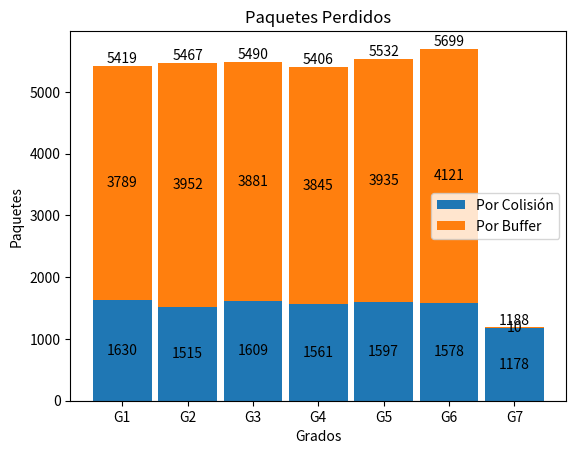

The matplotlib source for this figure:
########## SIMULACIÓN DE EVENTOS DISCRETOS ##########
## al finalizar le programa, eliminar los print() que solo sirvieron para depuración ##
import random
import math
import numpy as np
import matplotlib.pyplot as plt

## DECLARACIÓN DE VALORES ###
DIFS = 10e-3
SIFS = 5e-3
durRTS = 11e-3
durCTS = 11e-3
durACK = 11e-3
durDATA = 43e-3
sigma = 1e-3 #tamaño de miniranuras
H = 7 #grados
paquetes_descartados_buffer = [0 for h in range(H)] #paquetes descartados por grado
paquetes_descartados_colision = [0 for h in range(H)] #paquetes descartados por grado
paquetes_generados = [0 for h in range(H)] #paquetes generados por grado
paquetes_nodo_sink = [0] # Paquetes que llegan al nodo sink
K = 15 #tamaño del buffer
sleep = 18 #número de ranuras dormir
#nodos_por_grado = [5,10,15,20]
nodos_por_grado = [5]
#windows_size = [16,32,64,128,256]
windows_size = [16]
#lambda1 = [0.0005,0.001,0.005,0.03]
lambda1 = [0.0005]
# Ciclos 300000
ciclos = 5000

#PROCESO DE GENERACIÓN DE PAQUETES
def proceso_gen_paquetes(N,W,lambdda,nodos):
    lambda2 = lambdda * N * H
    U = ((1e6)*random.uniform(0,0.01))/1e6
    nuevot = -(1/lambda2)*math.log(1-U)
    nodo = random.randint(1,N)
    grado = random.randint(1,H)
    if nodos[grado-1][nodo-1] < K:
        nodos[grado-1][nodo-1] += 1
    else:
        paquetes_descartados_buffer[grado-1] += 1
    paquetes_generados[grado-1] += 1
    #NUEVO ARRIBO
    return nuevot

def proceso_transmision(nodos, W, N):
    # Grados del mayor al menor
    for grado in range(H,0,-1):
        nodos_contadores = [0 for i in range(N)]
        for nodo in range(N):
            # Asignar un contador a aquellos nodos con paquetes
            if nodos[grado-1][nodo-1] != 0:
                nodos_contadores[nodo-1] = random.randint(0,W-1)
            else:
                # Le asigno W porque no puedo usar min() con None
                nodos_contadores[nodo-1] = W
            
        # Determinar el nodo ganador o si es que no hay, poner -1
        minimo = min(nodos_contadores);
        menor_ranura = minimo if minimo < W else -1
        
        # Si hay paquetes por transmitir
        if menor_ranura > -1:
            # Checar colisión (contadores repetidos)
            nodos_ganadores = [i for i, x in enumerate(nodos_contadores) if x == menor_ranura]
            
            # Remover paquetes en caso de colisión
            if len(nodos_ganadores) > 1:
                for n in nodos_ganadores:
                    nodos[grado-1][n] -= 1
                # Aumentar paquetes descartados
                paquetes_descartados_colision[grado-1] += len(nodos_ganadores)
            else:
                # Restar al buffer del nodo
                nodos[grado-1][nodos_ganadores[0]] -= 1
                
                # Enviar paquete a nodo inferior
                if grado > 1:
                    if nodos[grado-2][nodos_ganadores[0]] < K:
                        # Si hay espacio en el buffer recibir el paquete
                        nodos[grado-2][nodos_ganadores[0]] += 1
                    else:
                        # Si no hay espacio en el buffer descartar el paquete
                        paquetes_descartados_buffer[grado-2] += 1
                else:
                    # Llegada a nodo sink
                    paquetes_nodo_sink[0] += 1
                        

#INICIALIZACIÓN DE VARIABLES CORRESPONDIENTES AL CASO
def inicializacion(N,W,lambdda):
    T = sigma*W + DIFS + 3*SIFS + durRTS + durCTS + durACK + durDATA
    ranuras_totales = (2+sleep);
    Tc = ranuras_totales*T
    nodos = [[0 for i in range(N)] for j in range(H)]
    
    ta = -1
    tsim = 0
    # Basado en tiempo
    for t1 in np.arange(.1, ciclos*round(Tc,1)+.1, .1):
        if ta < tsim:
            ta = tsim + proceso_gen_paquetes(N,W,lambdda,nodos)
        
        # Comprobar que se encuentre en Tx
        if round(t1 % round(Tc,1), 1) == .1:
            proceso_transmision(nodos, W, N)
            
        # incremento de tiempo de simulación
        tsim = tsim + T
    
    # Gráfica de paquetes perdidos
    fig, ax = plt.subplots()
    
    p1 = ax.bar([x for x in range(H)], paquetes_descartados_colision, .9, label='Por Colisión')
    p2 = ax.bar([x for x in range(H)], paquetes_descartados_buffer, .9,
            bottom=paquetes_descartados_colision, label='Por Buffer')

    ax.axhline(0, color='grey', linewidth=0.8)
    ax.set_ylabel('Paquetes')
    ax.set_xlabel('Grados')
    ax.set_title('Paquetes Perdidos')
    ax.set_xticks([x for x in range(H)])
    ax.set_xticklabels([f'G{x}' for x in range(1,H+1)])
    ax.legend()
    
    ax.bar_label(p1, label_type='center')
    ax.bar_label(p2, label_type='center')
    ax.bar_label(p2)
    
    # Troughput
    print(f'\nTroughput: {paquetes_nodo_sink[0]}/{ciclos} [paquetes/ciclos]')
    
for caso_nodos in nodos_por_grado:
    for caso_W in windows_size:
        for caso_lambda in lambda1:
            print("Cantidad de nodos: {nodos} \nMáximo número de miniranuras: {W} \nTasa (lambda): {lambdaa}\n".format(nodos=caso_nodos,W=caso_W,lambdaa=caso_lambda))
            #calculo duración de ranura, esta secuencia se deberá corregir en el diagrama
            inicializacion(caso_nodos,caso_W,caso_lambda)
            
